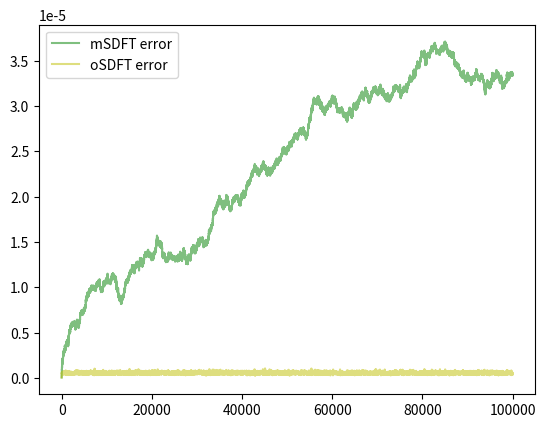

Source code (Python):
import numpy as np
import scipy.signal
import matplotlib.pyplot as plt
import collections


np.random.seed(0)
x = np.random.randn(100000)
#x = np.tile(np.random.randn(1000), 100)



def get_range(k, mul):
    #return np.exp(-1j * 2 * np.pi * k * mul).astype(np.csingle)
    firsthalf = np.exp(-1j * 2 * np.pi * k[:len(k) // 2 + 1] * mul).astype(np.csingle)
    if len(k) % 2 == 0:
        retval = np.concatenate((firsthalf, np.flip(firsthalf[1:-1]).conj())).astype(np.csingle)
    else:
        retval = np.concatenate((firsthalf, np.flip(firsthalf[1:]).conj())).astype(np.csingle)

    return retval

class SDFT():
    def __init__(self, size=10):
        self.buffer = collections.deque(maxlen=size)
        self.size = size
        self.last_result = np.zeros(size, dtype=np.csingle)
        self.cnt = 0
        for i in range(size):
            self.buffer.append(0)

    def process_point(self, x):
        self.cnt += 1
        lastx = self.buffer.popleft()
        self.buffer.append(x)

        new = get_range(np.arange(self.size), 1 / self.size).conj() * (self.last_result + x - lastx)

        self.last_result = new.astype(np.csingle)

        return self.last_result

class mSDFT():
    def __init__(self, size=10):
        self.buffer = collections.deque(maxlen=size)
        self.size = size
        self.last_result = np.zeros(size, dtype=np.csingle)
        self.cnt = 0
        for i in range(size):
            self.buffer.append(0)

    def process_point(self, x):
        lastx = self.buffer.popleft()
        self.buffer.append(x)

        c = get_range(np.arange(self.size), ((self.cnt) % self.size) / self.size).conj()
        g = c.conj()

        new = self.last_result + g * (x - lastx)
        self.last_result = new.astype(np.csingle)

        self.cnt += 1
        return (new * get_range(np.arange(self.size), (self.cnt % self.size) / self.size).conj()).astype(np.csingle)

class oSDFT():
    def __init__(self, size=10):
        self.buffer = collections.deque(maxlen=size)
        self.size = size
        self.internal = np.zeros(size, dtype=np.csingle)
        self.cnt = 0
        for i in range(size):
            self.buffer.append(0)

    def process_point(self, x):
        self.cnt += 1
        lastx = self.buffer.popleft()
        self.buffer.append(x)

        c = get_range(np.arange(self.size), ((self.cnt-1) % self.size) / self.size).conj().astype(np.csingle)
        g = c.conj().astype(np.csingle)

        y = np.sum(c * self.internal) / self.size
        new = self.internal + g * (x - y)


        self.internal = new.astype(np.csingle)

        return (new * get_range(np.arange(self.size), (self.cnt % self.size) / self.size).conj()).astype(np.csingle)

class MOVDFT():
    def __init__(self, size=10, type=np.csingle):
        self.buffer = collections.deque(maxlen=size)
        self.type=type
        self.size = size
        for i in range(size):
            self.buffer.append(0)

    def process_point(self, x):
        self.buffer.popleft()
        self.buffer.append(x)

        return np.fft.fft(np.array(self.buffer).astype(self.type)).astype(self.type)

windowsize = 25

sdft = SDFT(windowsize)
msdft = mSDFT(windowsize)
osdft = oSDFT(windowsize)
movdft_f32 = MOVDFT(windowsize)
movdft_f64 = MOVDFT(windowsize, type=np.cdouble)
res_sdft = np.zeros((len(x), windowsize), dtype=np.csingle)
res_msdft = np.zeros((len(x), windowsize), dtype=np.csingle)
res_osdft = np.zeros((len(x), windowsize), dtype=np.csingle)
res_movdft_f32 = np.zeros((len(x), windowsize), dtype=np.csingle)
res_movdft_f64 = np.zeros((len(x), windowsize), dtype=np.cdouble)

for i, point in enumerate(x):
    res_sdft[i] = sdft.process_point(point)
    res_msdft[i] = msdft.process_point(point)
    res_osdft[i] = osdft.process_point(point)
    res_movdft_f32[i] = movdft_f32.process_point(point)
    res_movdft_f64[i] = movdft_f64.process_point(point)

dif_sdft = np.mean(np.abs(res_movdft_f64 - res_sdft), axis=1)
dif_msdft = np.mean(np.abs(res_movdft_f64 - res_msdft), axis=1)
dif_osdft = np.mean(np.abs(res_movdft_f64 - res_osdft), axis=1)
dif_movdft = np.mean(np.abs(res_movdft_f64 - res_movdft_f32), axis=1)


def plot_x():
    plt.plot(x, color="y")


def plot_dfts(bin=3):
    #plt.plot(np.abs(res_sdft[:,bin].real), color="r", alpha=0.5)
    plt.plot(np.abs(res_msdft[:,bin].real), color="g", alpha=0.5)
    #plt.plot(np.abs(res_movdft_f32[:,bin].real), color="b", alpha=0.5)
    plt.plot(np.abs(res_movdft_f64[:,bin].real), color="y", alpha=0.5)


def plot_diffs():
    #plt.plot(dif_sdft, color="r", alpha=0.5, label="SDFT error")
    plt.plot(dif_msdft, color="g", alpha=0.5, label="mSDFT error")
    plt.plot(dif_osdft, color="y", alpha=0.5, label="oSDFT error")
    #plt.plot(dif_movdft, color="b", alpha=0.5, label="Moving DFT error")
    plt.legend()


plot_diffs()
plt.savefig("mo-comp-norepeat.png")
plt.show()
